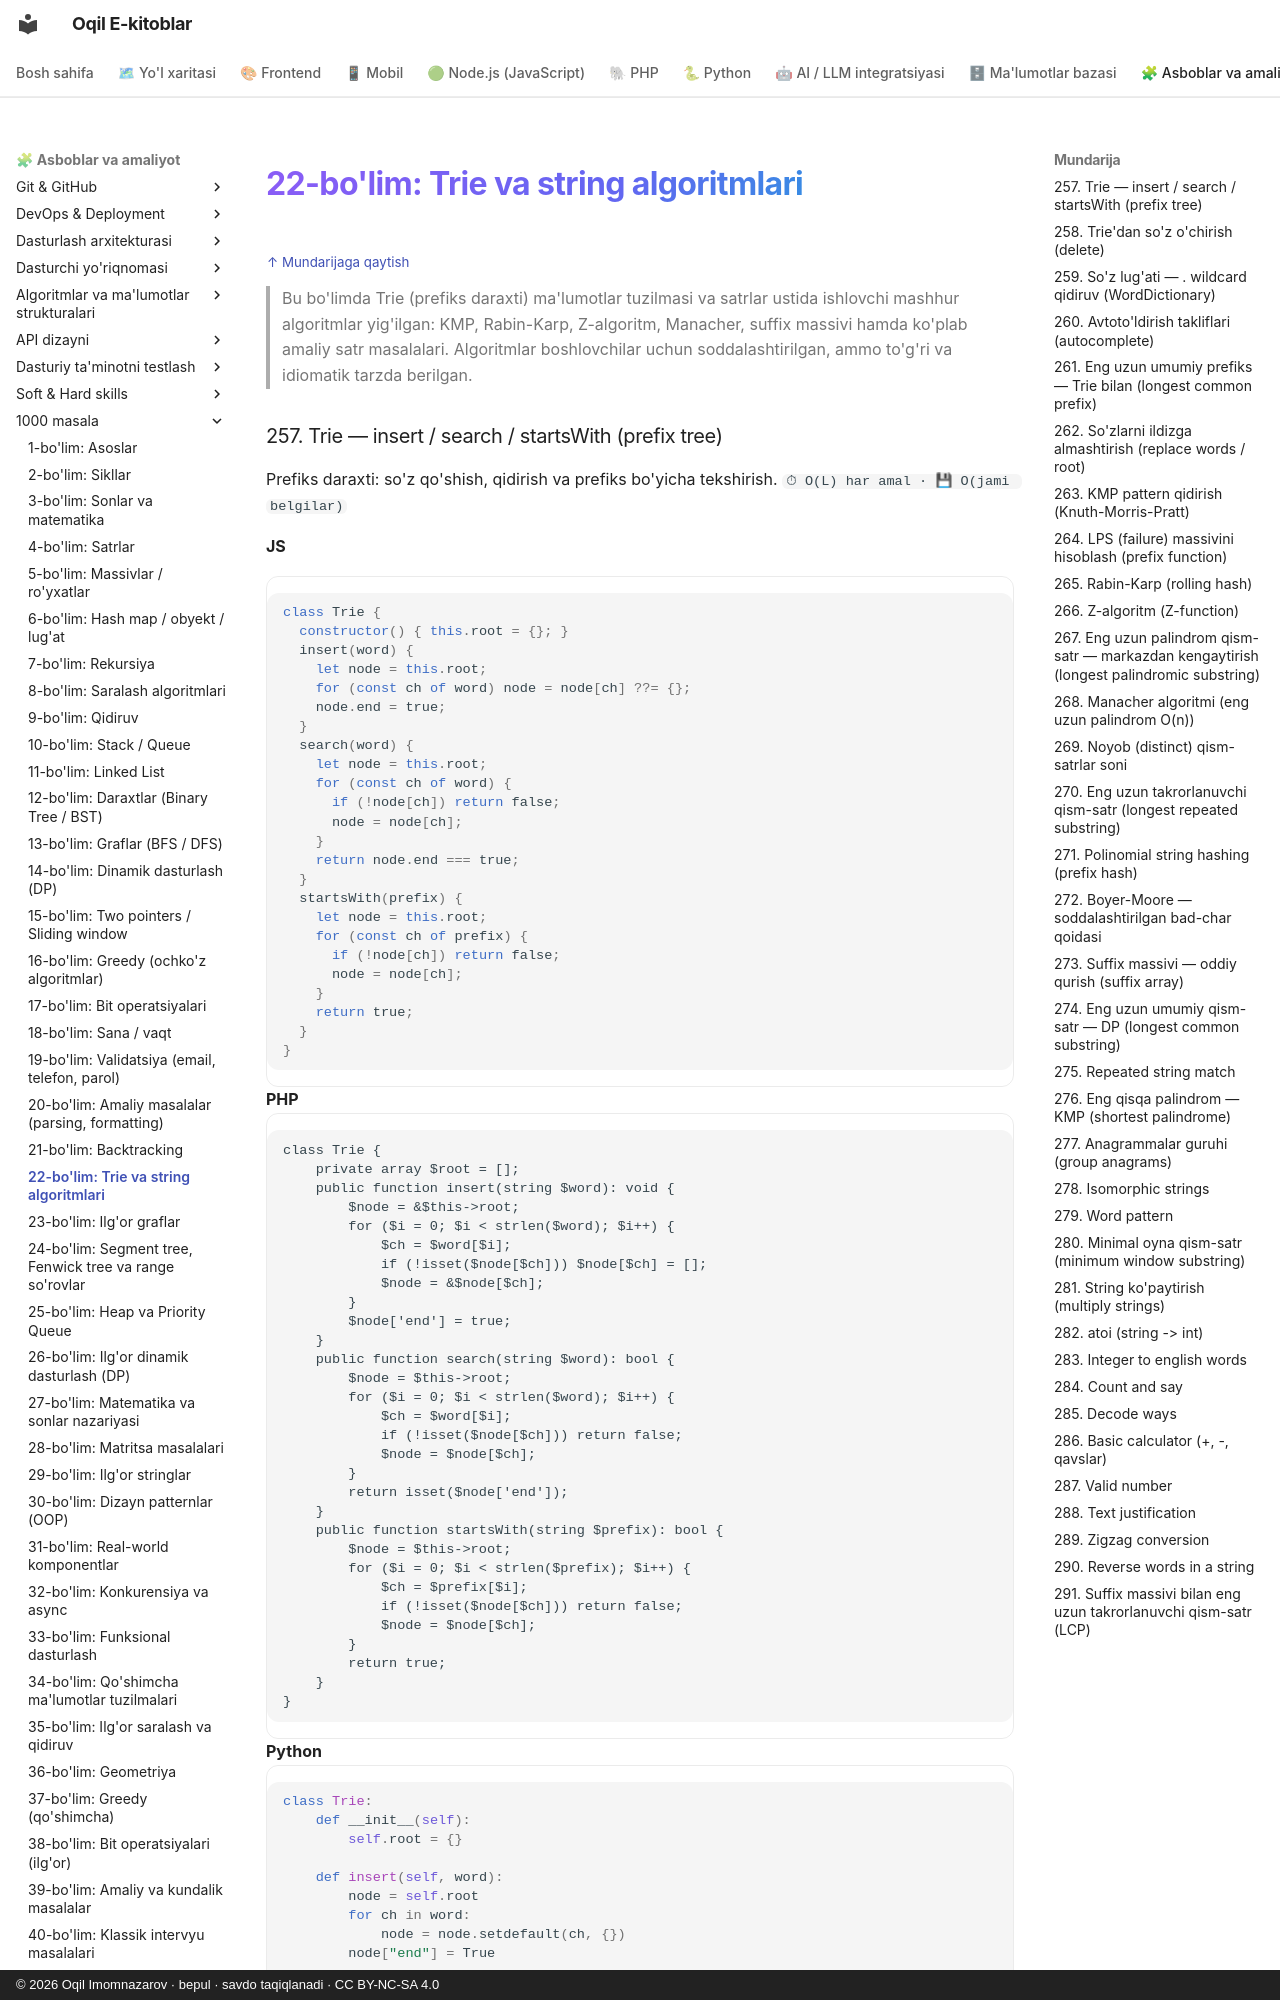

repository: iOqil/e-book · page: 1000-masala/bo-lim-22/index.html · generator: mkdocs · copyright: © 2026 Oqil Imomnazarov · bepul · savdo taqiqlanadi · CC BY-NC-SA 4.0

<a id="b22"></a>
# 22-bo'lim: Trie va string algoritmlari

<sub>[↑ Mundarijaga qaytish](README.md#mundarija)</sub>

> Bu bo'limda Trie (prefiks daraxti) ma'lumotlar tuzilmasi va satrlar ustida ishlovchi
> mashhur algoritmlar yig'ilgan: KMP, Rabin-Karp, Z-algoritm, Manacher, suffix massivi
> hamda ko'plab amaliy satr masalalari. Algoritmlar boshlovchilar uchun soddalashtirilgan,
> ammo to'g'ri va idiomatik tarzda berilgan.

<a id="m257"></a>
